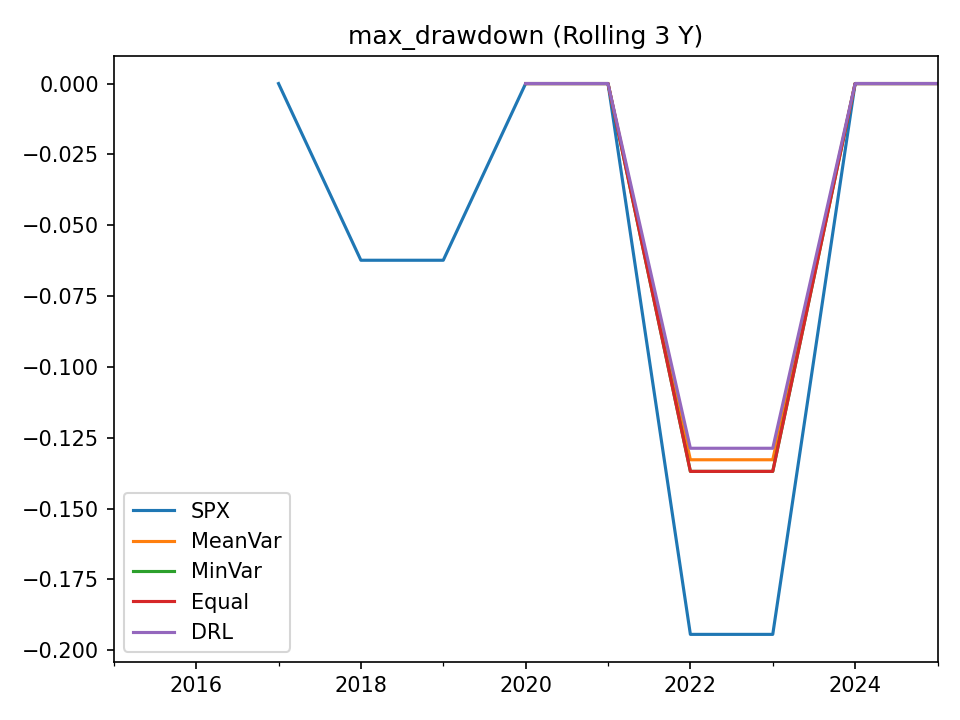

Source data for this figure (header and first rows):
, SPX, MeanVar, MinVar, Equal, DRL
2015-12-31, , , , , 
2016-12-31, , , , , 
2017-12-31, 0.0, , , , 
2018-12-31, -0.06237, , , , 
2019-12-31, -0.06237, , , , 
2020-12-31, 0.0, 0.0, 0.0, 0.0, 0.0
2021-12-31, 0.0, 0.0, 0.0, 0.0, 0.0
2022-12-31, -0.1944, -0.1328, -0.1369, -0.1369, -0.1287
2023-12-31, -0.1944, -0.1328, -0.1369, -0.1369, -0.1287
2024-12-31, 0.0, 0.0, 0.0, 0.0, 0.0
2025-12-31, 0.0, 0.0, 0.0, 0.0, 0.0
